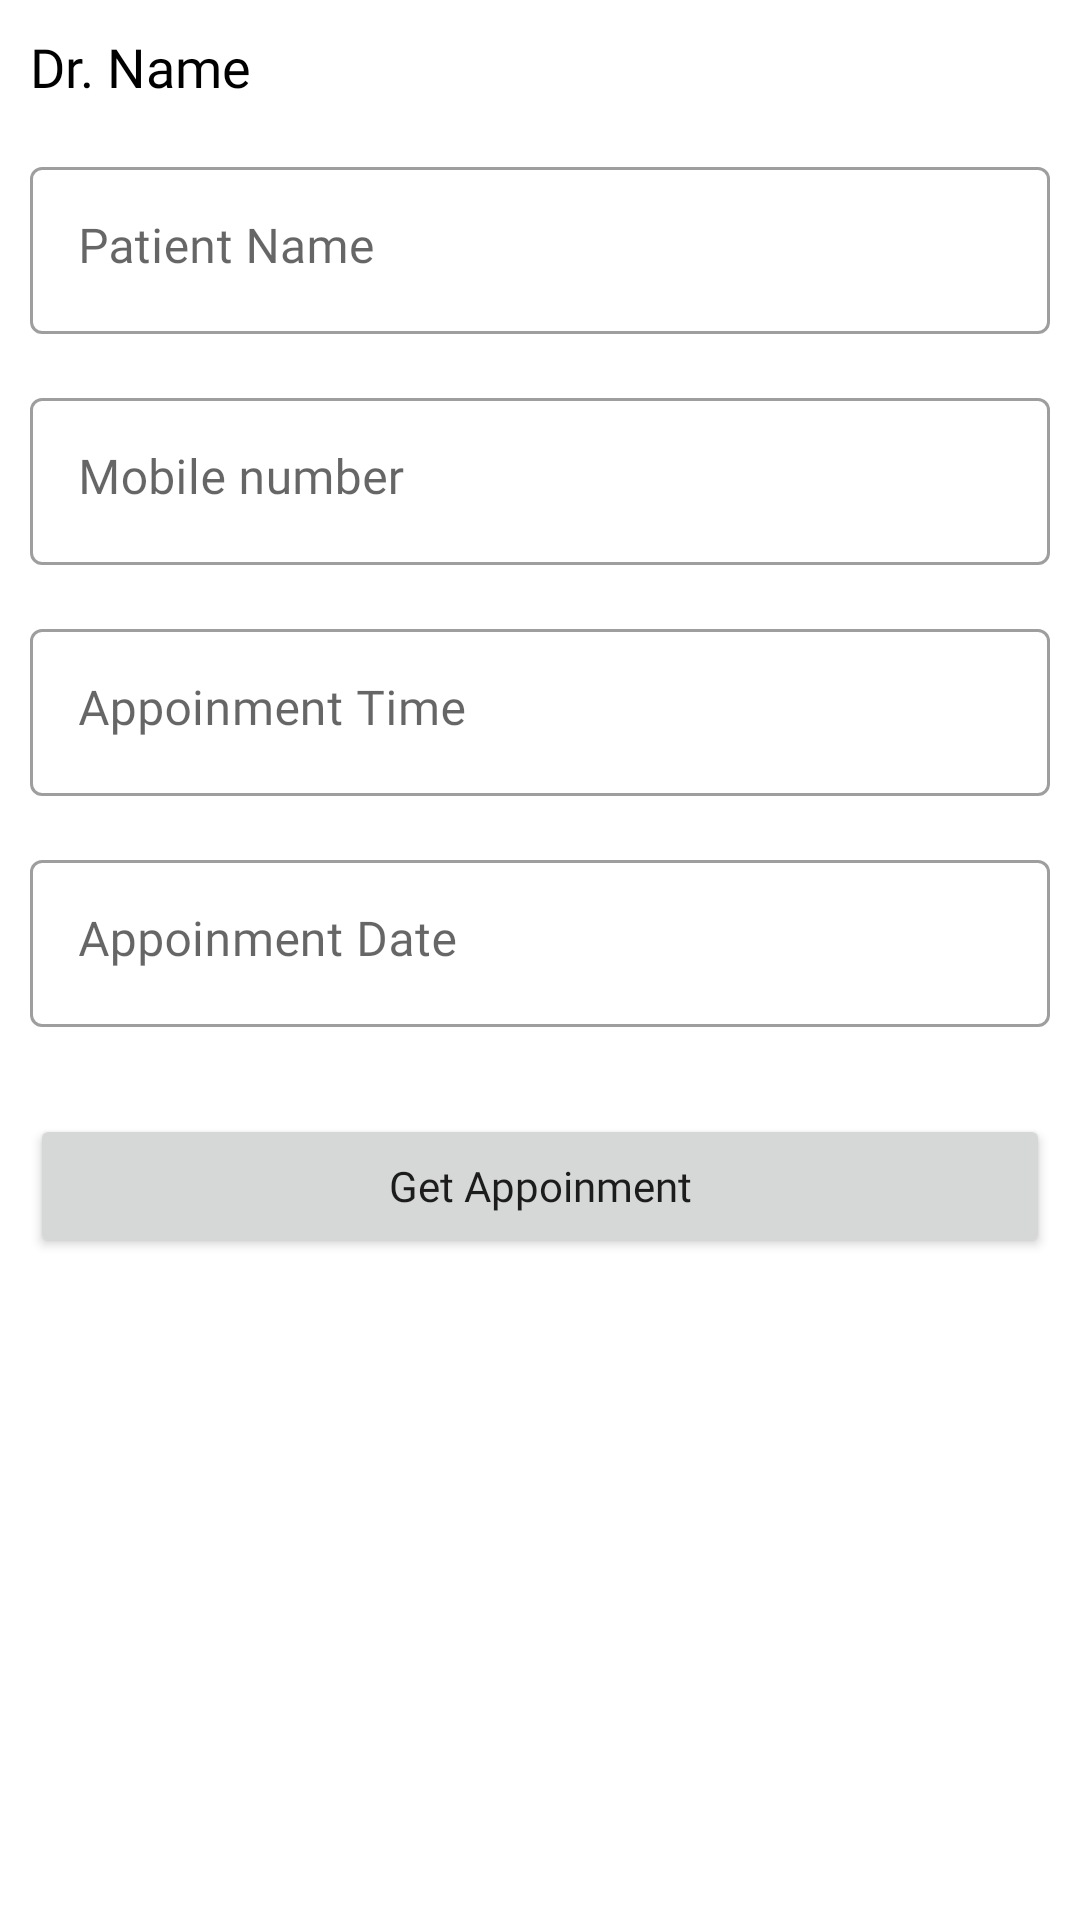

Produce the Android XML layout that renders to this screen, including the resource entries it uses.
<!-- AndroidManifest.xml: application theme Base.Theme.DoctorApp -->
<!-- res/layout/activity_get_appoinment.xml -->
<?xml version="1.0" encoding="utf-8"?>
<ScrollView xmlns:android="http://schemas.android.com/apk/res/android"
    xmlns:app="http://schemas.android.com/apk/res-auto"
    xmlns:tools="http://schemas.android.com/tools"
    android:layout_width="match_parent"
    android:layout_height="match_parent"
    android:scrollbars="none"
    tools:context=".GetAppoinmentActivity">

    <LinearLayout
        android:layout_width="match_parent"
        android:layout_height="wrap_content"
        android:layout_margin="10dp"
        android:orientation="vertical">

        <TextView
            android:id="@+id/dr_nameTv"
            android:layout_width="match_parent"
            android:layout_height="wrap_content"
            android:text="Dr. Name"
            android:fontFamily="@font/poppins_regular"
            android:textColor="@color/black"
            android:textSize="18sp"
            />

        <com.google.android.material.textfield.TextInputLayout
            style="@style/Widget.MaterialComponents.TextInputLayout.OutlinedBox"
            android:layout_width="match_parent"
            android:layout_height="wrap_content"
            android:layout_marginTop="16dp">

            
            <com.google.android.material.textfield.TextInputEditText
                android:id="@+id/nameEt"
                android:layout_width="match_parent"
                android:layout_height="wrap_content"
                android:fontFamily="@font/poppins_regular"
                android:gravity="start"
                android:hint="Patient Name"
                android:inputType="text|textImeMultiLine|textMultiLine" />
        </com.google.android.material.textfield.TextInputLayout>

        <com.google.android.material.textfield.TextInputLayout
            style="@style/Widget.MaterialComponents.TextInputLayout.OutlinedBox"
            android:layout_width="match_parent"
            android:layout_height="wrap_content"
            android:layout_marginTop="16dp">

            
            <com.google.android.material.textfield.TextInputEditText
                android:id="@+id/phoneEt"
                android:layout_width="match_parent"
                android:layout_height="wrap_content"
                android:fontFamily="@font/poppins_regular"
                android:gravity="start"
                android:hint="Mobile number"
                android:inputType="number" />
        </com.google.android.material.textfield.TextInputLayout>

        <com.google.android.material.textfield.TextInputLayout
            style="@style/Widget.MaterialComponents.TextInputLayout.OutlinedBox"
            android:layout_width="match_parent"
            android:layout_height="wrap_content"
            android:layout_marginTop="16dp">

            
            <com.google.android.material.textfield.TextInputEditText
                android:id="@+id/timeEt"
                android:layout_width="match_parent"
                android:layout_height="wrap_content"
                android:fontFamily="@font/poppins_regular"
                android:gravity="start"
                android:hint="Appoinment Time"
                android:inputType="text|textImeMultiLine|textMultiLine" />
        </com.google.android.material.textfield.TextInputLayout>

        <com.google.android.material.textfield.TextInputLayout
            style="@style/Widget.MaterialComponents.TextInputLayout.OutlinedBox"
            android:layout_width="match_parent"
            android:layout_height="wrap_content"
            android:layout_marginTop="16dp">

            
            <com.google.android.material.textfield.TextInputEditText
                android:id="@+id/dayEt"
                android:layout_width="match_parent"
                android:layout_height="wrap_content"
                android:fontFamily="@font/poppins_regular"
                android:gravity="start"
                android:hint="Appoinment Date"
                android:inputType="text|textImeMultiLine|textMultiLine" />
        </com.google.android.material.textfield.TextInputLayout>

        <TextView
            android:id="@+id/unapprove"
            android:layout_width="wrap_content"
            android:layout_height="wrap_content"
            android:text="unapproved"
            android:textColor="@color/white" />

        <Button
            android:id="@+id/submitBtn"
            android:layout_width="match_parent"
            android:layout_height="wrap_content"
            android:layout_marginTop="10dp"
            android:fontFamily="@font/poppins_semibold"
            android:text="Get Appoinment"
            android:textAllCaps="false" />

    </LinearLayout>

</ScrollView>
<!-- resources referenced by this layout -->
<resources>
  <color name="black">#FF000000</color>
  <color name="white">#FFFFFFFF</color>
  <style name="Base.Theme.DoctorApp" parent="Theme.MaterialComponents.DayNight.DarkActionBar">
          
          <item name="colorPrimary">@color/primary</item>
          <item name="android:colorPrimaryDark">@color/primary</item>
          <item name="colorOnPrimary">@color/white</item>
          <item name="colorSecondary">@color/accent</item>
          <item name="android:statusBarColor">@color/primaryDark</item>
          
      </style>
  <color name="primary">#4CAF50</color>
  <color name="accent">#FF5252</color>
  <color name="primaryDark">#388E3C</color>
</resources>
